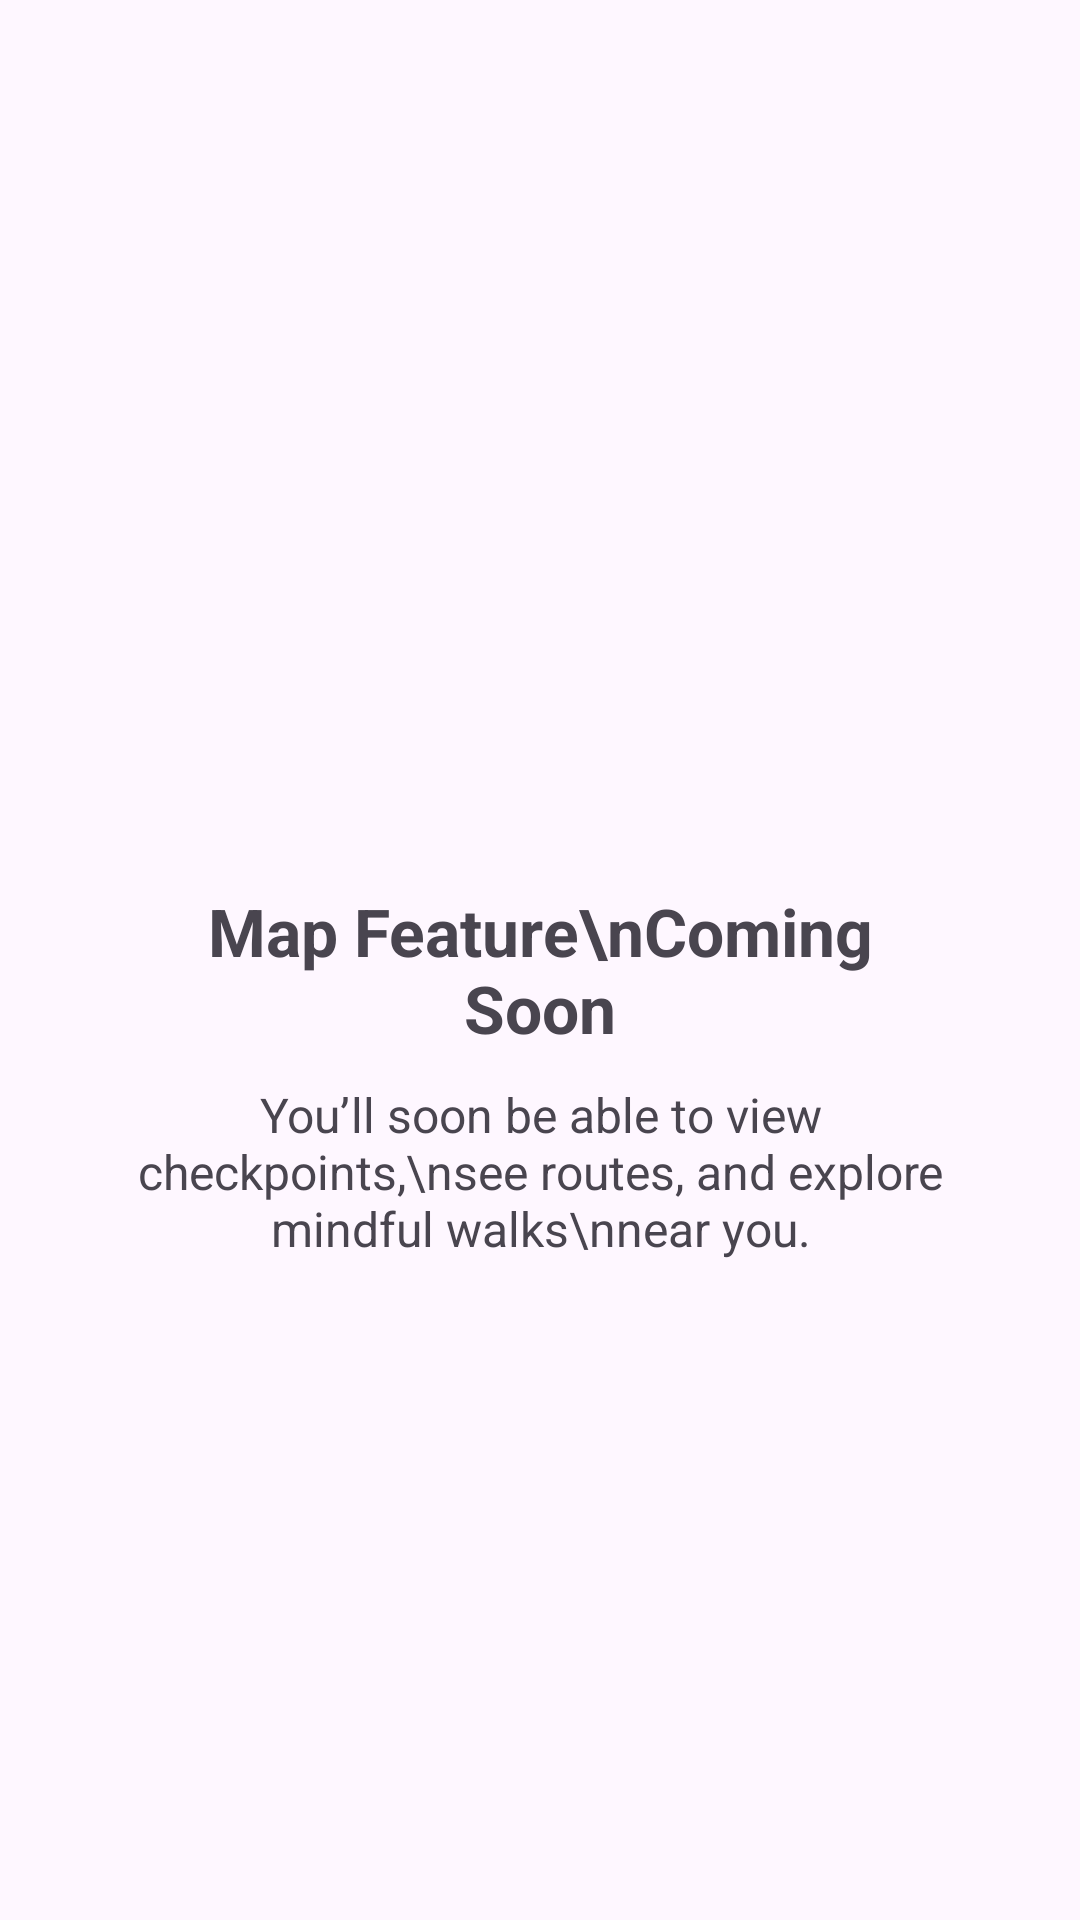

Here is an Android app screen rendered from its layout file. Give the layout XML and the strings, colors and styles it references.
<!-- AndroidManifest.xml: application theme Theme.MindfulWalks -->
<!-- res/layout/fragment_map.xml -->
<?xml version="1.0" encoding="utf-8"?>
<FrameLayout xmlns:android="http://schemas.android.com/apk/res/android"
    xmlns:app="http://schemas.android.com/apk/res-auto"
    android:layout_width="match_parent"
    android:layout_height="match_parent"
    android:padding="20dp">

    <LinearLayout
        android:layout_width="match_parent"
        android:layout_height="wrap_content"
        android:orientation="vertical"
        android:background="@drawable/map_card_bg"
        android:elevation="8dp"
        android:padding="24dp"
        android:layout_gravity="center"
        android:gravity="center">

        <ImageView
            android:layout_width="60dp"
            android:layout_height="60dp"
            android:src="@drawable/ic_map"
            app:tint="#4CAF50"
            android:layout_marginBottom="16dp" />

        <TextView
            android:layout_width="wrap_content"
            android:layout_height="wrap_content"
            android:text="Map Feature\nComing Soon"
            android:textAlignment="center"
            android:textSize="22sp"
            android:textStyle="bold"
            android:paddingBottom="10dp" />

        <TextView
            android:layout_width="wrap_content"
            android:layout_height="wrap_content"
            android:text="You’ll soon be able to view checkpoints,\nsee routes, and explore mindful walks\nnear you."
            android:textAlignment="center"
            android:textSize="16sp" />

    </LinearLayout>

</FrameLayout>
<!-- resources referenced by this layout -->
<resources>
  <style name="Theme.MindfulWalks" parent="Base.Theme.MindfulWalks" />
  <style name="Base.Theme.MindfulWalks" parent="Theme.Material3.DayNight.NoActionBar">
          
          
      </style>
</resources>
